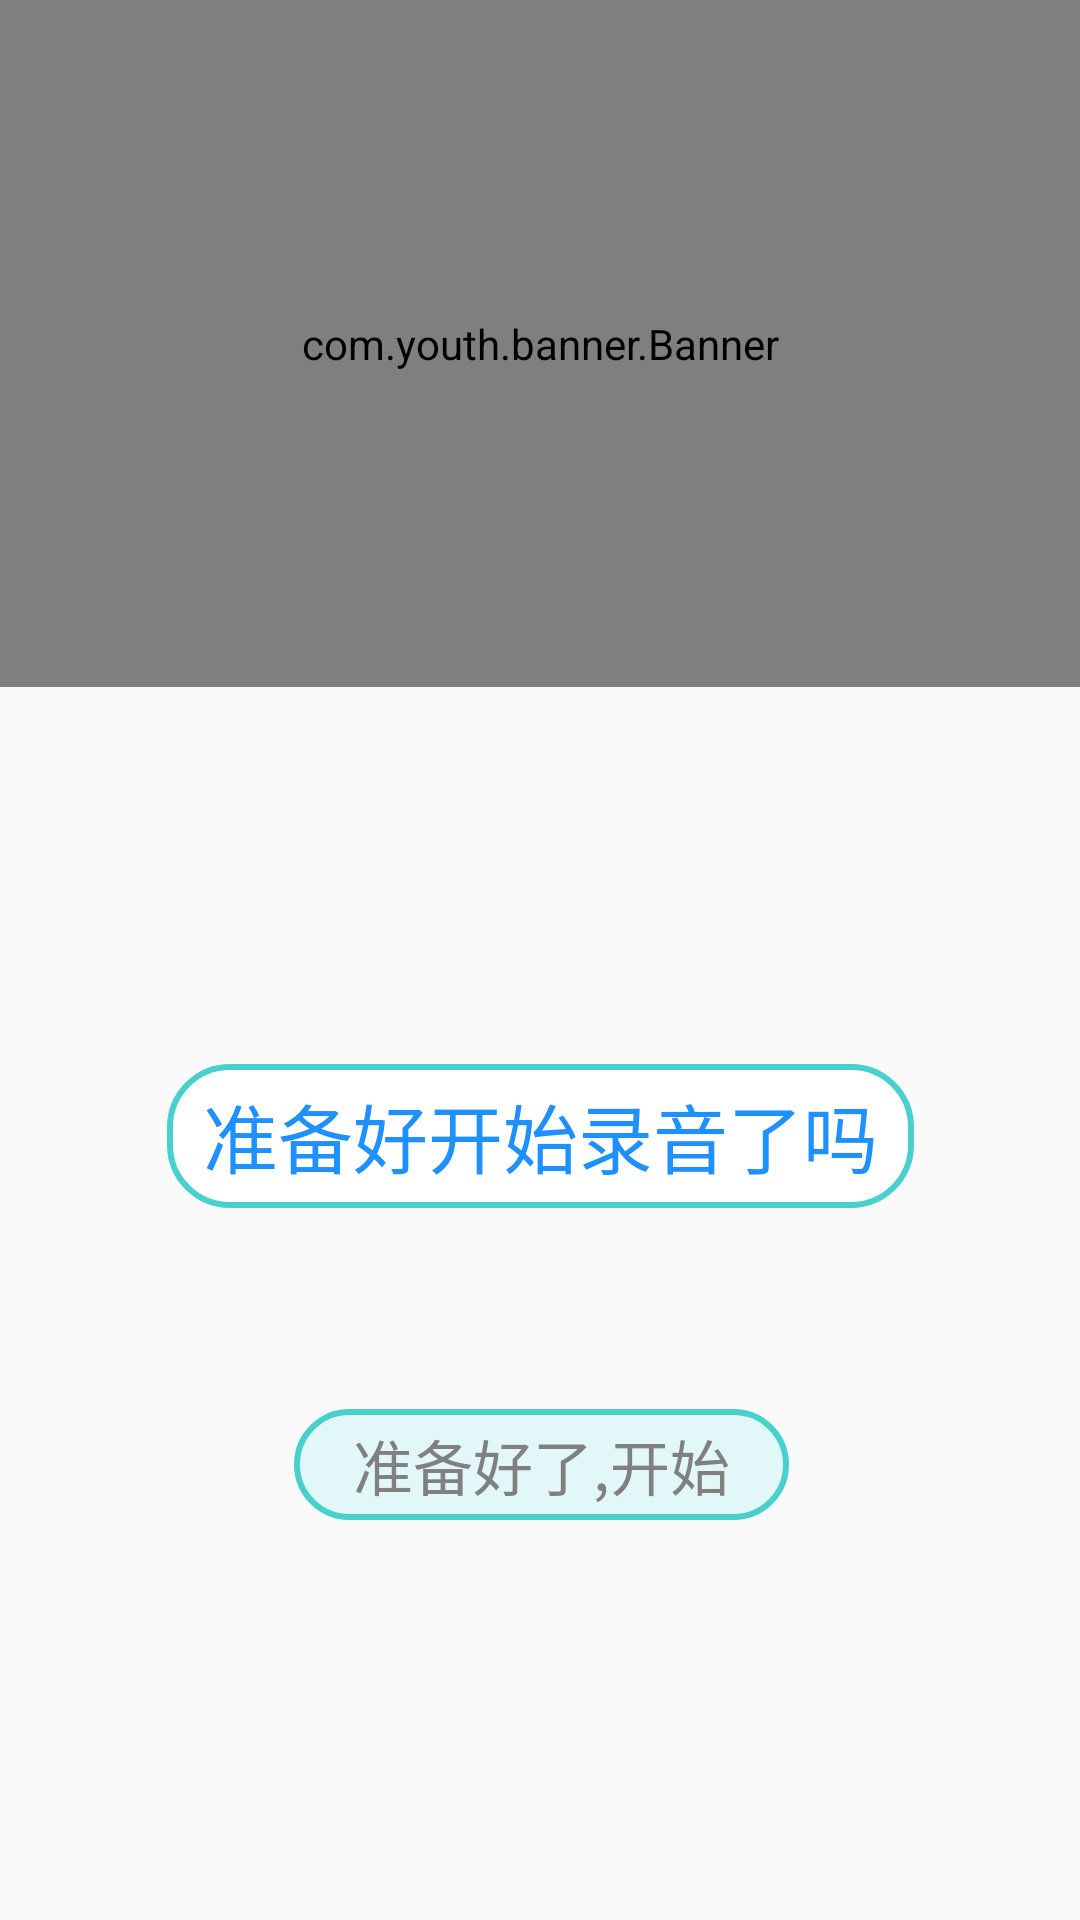

Layout XML and referenced resources for this Android screen:
<!-- AndroidManifest.xml: application theme AppTheme -->
<!-- res/layout/fragment_home.xml -->
<?xml version="1.0" encoding="utf-8"?>
<android.support.constraint.ConstraintLayout
    xmlns:android="http://schemas.android.com/apk/res/android"
    xmlns:app="http://schemas.android.com/apk/res-auto"
    xmlns:tools="http://schemas.android.com/tools"
    android:layout_width="match_parent"
    android:layout_height="match_parent">

    <com.youth.banner.Banner xmlns:app="http://schemas.android.com/apk/res-auto"
        android:id="@+id/banner"
        android:layout_width="match_parent"
        android:layout_height="229dp"
        android:layout_marginBottom="8dp"
        app:layout_constraintBottom_toBottomOf="parent"
        app:layout_constraintEnd_toEndOf="parent"
        app:layout_constraintHorizontal_bias="0.0"
        app:layout_constraintStart_toStartOf="parent"
        app:layout_constraintTop_toTopOf="parent"
        app:layout_constraintVertical_bias="0.0" />

    <TextView
        android:layout_width="249dp"
        android:layout_height="48dp"
        android:layout_marginBottom="8dp"
        android:layout_marginEnd="8dp"
        android:layout_marginStart="8dp"
        android:layout_marginTop="8dp"
        android:background="@drawable/bg_textview_one"
        android:gravity="center"
        android:text="准备好开始录音了吗"
        android:textColor="@color/dodgerblue"
        android:textSize="25dp"
        app:layout_constraintBottom_toBottomOf="parent"
        app:layout_constraintEnd_toEndOf="parent"
        app:layout_constraintStart_toStartOf="parent"
        app:layout_constraintTop_toBottomOf="@+id/banner"
        app:layout_constraintVertical_bias="0.339" />

    <TextView
        android:id="@+id/startTest_text"
        android:layout_width="165dp"
        android:layout_height="37dp"
        android:layout_marginBottom="8dp"
        android:layout_marginEnd="8dp"
        android:layout_marginStart="8dp"
        android:layout_marginTop="8dp"
        android:background="@drawable/bg_textview_two"
        android:gravity="center"
        android:text="准备好了,开始"
        android:textColor="@color/gray"
        android:textSize="20dp"
        app:layout_constraintBottom_toBottomOf="parent"
        app:layout_constraintEnd_toEndOf="parent"
        app:layout_constraintHorizontal_bias="0.502"
        app:layout_constraintStart_toStartOf="parent"
        app:layout_constraintTop_toBottomOf="@+id/banner"
        app:layout_constraintVertical_bias="0.65" />
</android.support.constraint.ConstraintLayout>
<!-- resources referenced by this layout -->
<resources>
  <color name="dodgerblue">#1E90FF</color>
  <color name="gray">#808080</color>
  <!-- drawable bg_textview_one (drawable) -->
  <?xml version="1.0" encoding="utf-8"?>
  <shape xmlns:android="http://schemas.android.com/apk/res/android"
      android:layout_width="wrap_content"
      android:layout_height="wrap_content">
  
  
      <solid android:color="#ffffff" /> 
  
      <stroke
          android:width="2dp"
          android:color="#48D1CC" /> 
  
      <corners
          android:bottomLeftRadius="20dp"
          android:bottomRightRadius="20dp"
          android:topLeftRadius="20dp"
          android:topRightRadius="20dp" /> 
  
      <padding
          android:bottom="4dp"
          android:left="4dp"
          android:right="4dp"
          android:top="4dp" /> 
  
  </shape>
  <!-- drawable bg_textview_two (drawable) -->
  <?xml version="1.0" encoding="utf-8"?>
  <shape xmlns:android="http://schemas.android.com/apk/res/android"
      android:layout_width="wrap_content"
      android:layout_height="wrap_content">
  
  
      <solid android:color="#FFE2F7F7" /> 
  
      <stroke
          android:width="2dp"
          android:color="#48D1CC" /> 
  
      <corners
          android:bottomLeftRadius="20dp"
          android:bottomRightRadius="20dp"
          android:topLeftRadius="20dp"
          android:topRightRadius="20dp" /> 
  
      <padding
          android:bottom="4dp"
          android:left="4dp"
          android:right="4dp"
          android:top="4dp" /> 
  
  </shape>
  <style name="AppTheme" parent="Theme.AppCompat.Light.NoActionBar">
          
          <item name="colorPrimary">@color/colorPrimary</item>
          <item name="colorPrimaryDark">@color/colorPrimaryDark</item>
          <item name="colorAccent">@color/colorAccent</item>
      </style>
  <color name="colorPrimary">#3fa5e6</color>
  <color name="colorPrimaryDark">#303F9F</color>
  <color name="colorAccent">#FF4081</color>
</resources>
